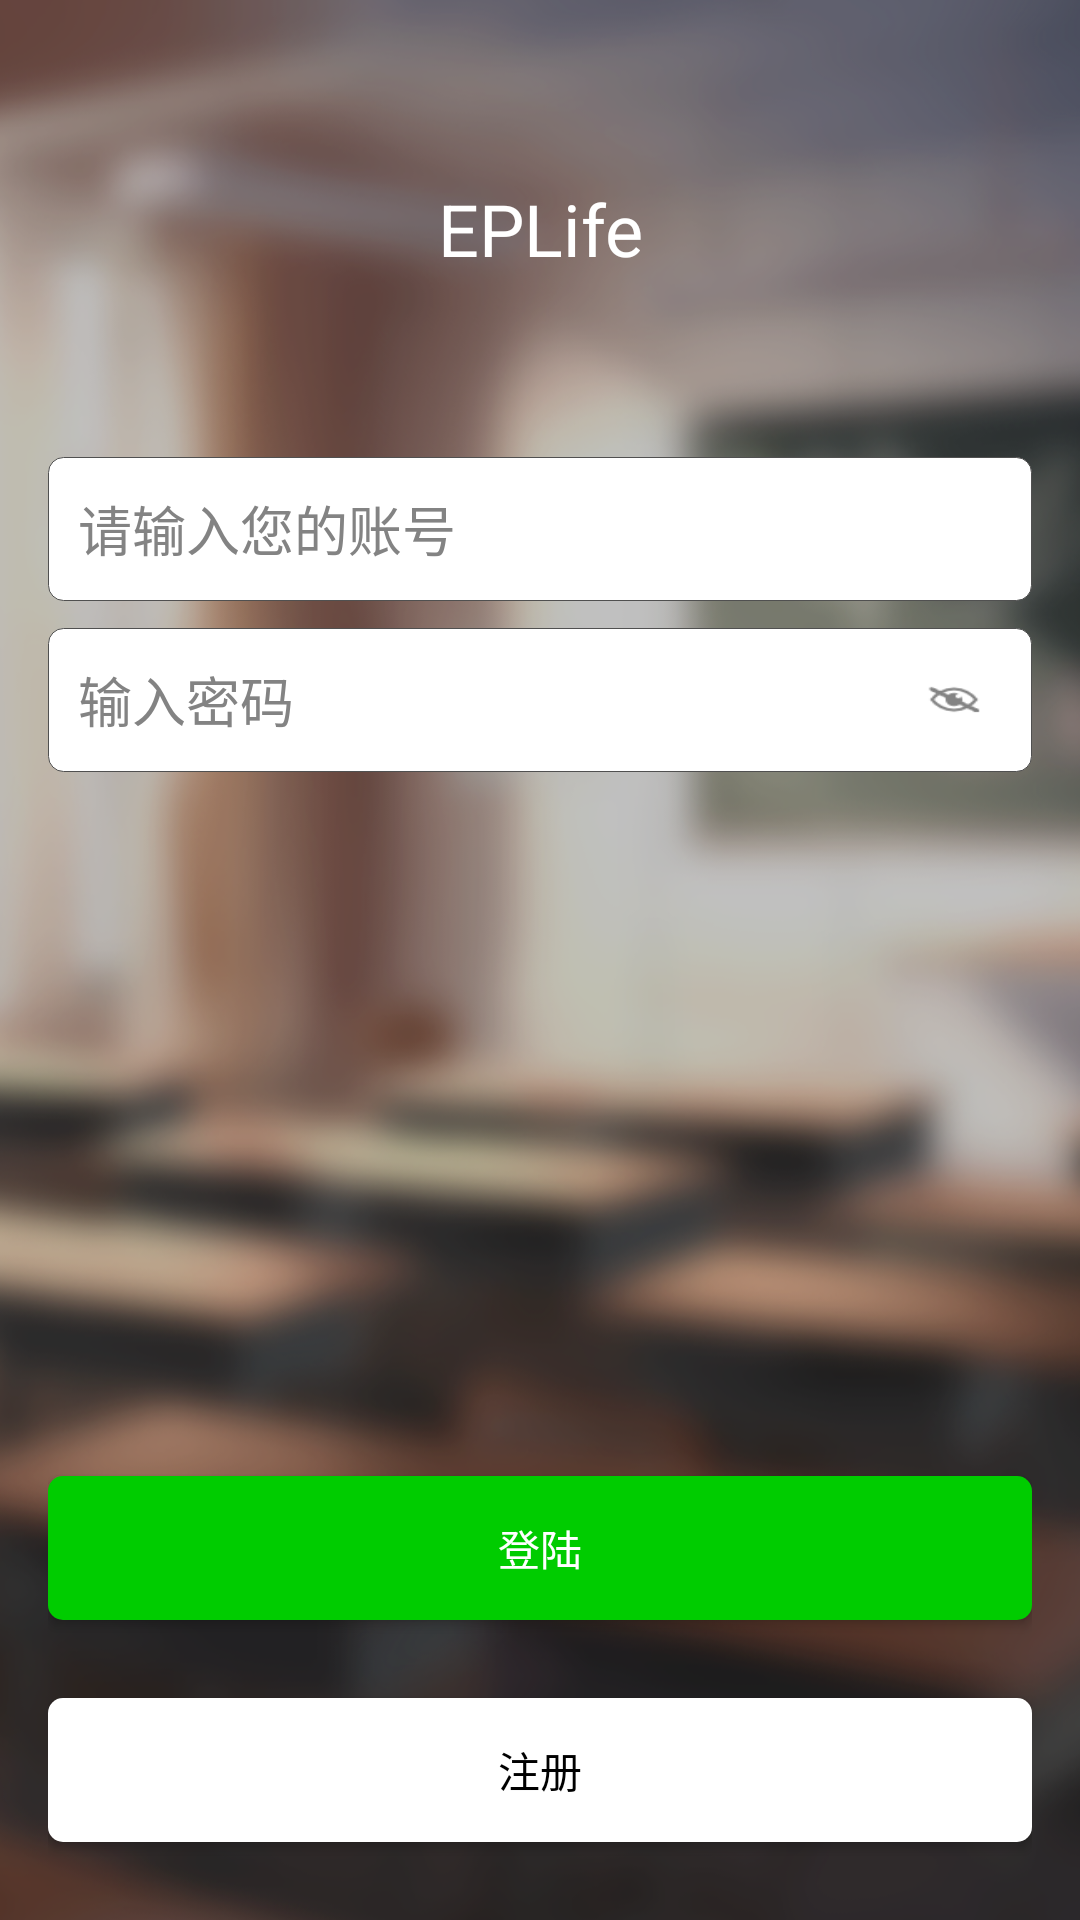

Android layout source for this screen:
<!-- AndroidManifest.xml: application theme AppTheme.NoActionBar -->
<!-- res/layout/activity_login.xml -->
<LinearLayout xmlns:android="http://schemas.android.com/apk/res/android"
    xmlns:tools="http://schemas.android.com/tools"
    android:layout_width="match_parent"
    android:layout_height="match_parent"
    android:background="@mipmap/login_bg"
    android:orientation="vertical"
    android:paddingLeft="@dimen/activity_horizontal_margin"
    android:paddingRight="@dimen/activity_horizontal_margin"
    tools:context=".view.activity.LoginActivity">

    
    <TextView
        android:layout_width="match_parent"
        android:layout_height="wrap_content"
        android:layout_marginTop="60dp"
        android:gravity="center"
        android:text="@string/app_name"
        android:textColor="@color/whiteTextColor"
        android:textSize="72px" />

    
    <EditText
        android:id="@+id/activity_login_et_phoneNum"
        android:layout_width="match_parent"
        android:layout_height="@dimen/editHigt"
        android:layout_marginTop="60dp"
        android:background="@drawable/et"
        android:ellipsize="end"
        android:gravity="center|left"
        android:hint="请输入您的账号"
        android:inputType="text"
        android:maxLines="1"
        android:paddingLeft="@dimen/editPaddingLeft"
        android:singleLine="true"
        android:textColorHint="@color/hintTextColor"
        android:textSize="@dimen/hintText" />

    <RelativeLayout
        android:layout_width="match_parent"
        android:layout_height="wrap_content"
        android:layout_marginTop="9dp">
        
        <EditText
            android:id="@+id/activity_login_pwd"
            android:layout_width="match_parent"
            android:layout_height="@dimen/editHigt"
            android:background="@drawable/et"
            android:ellipsize="end"
            android:gravity="center|left"
            android:hint="@string/loginPass"
            android:inputType="textPassword"
            android:maxLines="1"
            android:paddingLeft="@dimen/editPaddingLeft"
            android:paddingRight="50dp"
            android:singleLine="true"
            android:textColorHint="@color/hintTextColor"
            android:textSize="@dimen/hintText" />
        
        <Button
            android:id="@+id/see_pwd"
            android:layout_width="20dp"
            android:layout_height="15dp"
            android:layout_alignRight="@id/activity_login_pwd"
            android:layout_centerInParent="true"
            android:layout_marginRight="16dp"
            android:background="@mipmap/nosee" />
    </RelativeLayout>



    <RelativeLayout
        android:layout_width="match_parent"
        android:layout_height="0dp"
        android:layout_weight="1">

        
        <Button
            android:id="@+id/activity_login_register"
            android:layout_width="match_parent"
            android:layout_height="wrap_content"
            android:layout_alignParentBottom="true"
            android:layout_marginBottom="26dp"
            android:background="@drawable/shape_regbtn"
            android:gravity="center"
            android:text="@string/loginReg"
            android:textColor="@color/blackTextColor"
            android:textSize="@dimen/btnTextSize" />
        
        <Button
            android:id="@+id/activity_login_loginBtn"
            android:layout_width="match_parent"
            android:layout_height="wrap_content"
            android:layout_above="@id/activity_login_register"
            android:layout_alignParentBottom="true"
            android:layout_marginBottom="100dp"
            android:background="@drawable/shape_btn_login"
            android:gravity="center"
            android:text="@string/loginBtn"
            android:textColor="@color/whiteTextColor"
            android:textSize="@dimen/btnTextSize" />
    </RelativeLayout>
</LinearLayout>
<!-- resources referenced by this layout -->
<resources>
  <color name="blackTextColor">#000000</color>
  <color name="hintTextColor">#838383</color>
  <color name="whiteTextColor">#FFFFFF</color>
  <dimen name="activity_horizontal_margin">16dp</dimen>
  <dimen name="btnTextSize">14sp</dimen>
  <dimen name="editHigt">48dp</dimen>
  <dimen name="editPaddingLeft">10dp</dimen>
  <dimen name="hintText">18sp</dimen>
  <!-- drawable et (drawable) -->
  <?xml version="1.0" encoding="utf-8"?>
  <layer-list xmlns:android="http://schemas.android.com/apk/res/android">
      <item>
          <shape xmlns:android="http://schemas.android.com/apk/res/android"
              android:shape="rectangle">
              <solid android:color="@color/white" />
              <corners
                  android:bottomLeftRadius="5dip"
                  android:bottomRightRadius="5dip"
                  android:topLeftRadius="5dip"
                  android:topRightRadius="5dip" />
              <stroke
                  android:width="0.5px"
                  android:color="#505050" />
          </shape>
      </item>
  </layer-list>
  <!-- drawable shape_btn_login (drawable) -->
  <?xml version="1.0" encoding="UTF-8"?>
  <shape xmlns:android="http://schemas.android.com/apk/res/android"
      android:shape="rectangle">
      
      <solid android:color="#00CC00" />
      
      
      <corners android:radius="5dip" />
  
      
      <padding
          android:bottom="10dp"
          android:left="10dp"
          android:right="10dp"
          android:top="10dp" />
  </shape>
  <!-- drawable shape_regbtn (drawable) -->
  <?xml version="1.0" encoding="UTF-8"?>
  <shape xmlns:android="http://schemas.android.com/apk/res/android"
      android:shape="rectangle">
      
      <solid android:color="@color/activity_registerbtn" />
      
      
      <corners android:radius="5dip" />
  
      
      <padding
          android:bottom="10dp"
          android:left="10dp"
          android:right="10dp"
          android:top="10dp" />
  </shape>
  <!-- mipmap login_bg: png bitmap (mipmap-mdpi, 352412 bytes) -->
  <!-- mipmap nosee: png bitmap (mipmap-mdpi, 3837 bytes) -->
  <string name="app_name">EPLife</string>
  <string name="loginBtn">登陆</string>
  <string name="loginPass">输入密码</string>
  <string name="loginReg">注册</string>
  <style name="AppTheme.NoActionBar">
          <item name="windowActionBar">false</item>
          <item name="windowNoTitle">true</item>
      </style>
  <color name="white">#FFFFFF</color>
  <color name="activity_registerbtn">#FFFFFF</color>
</resources>
